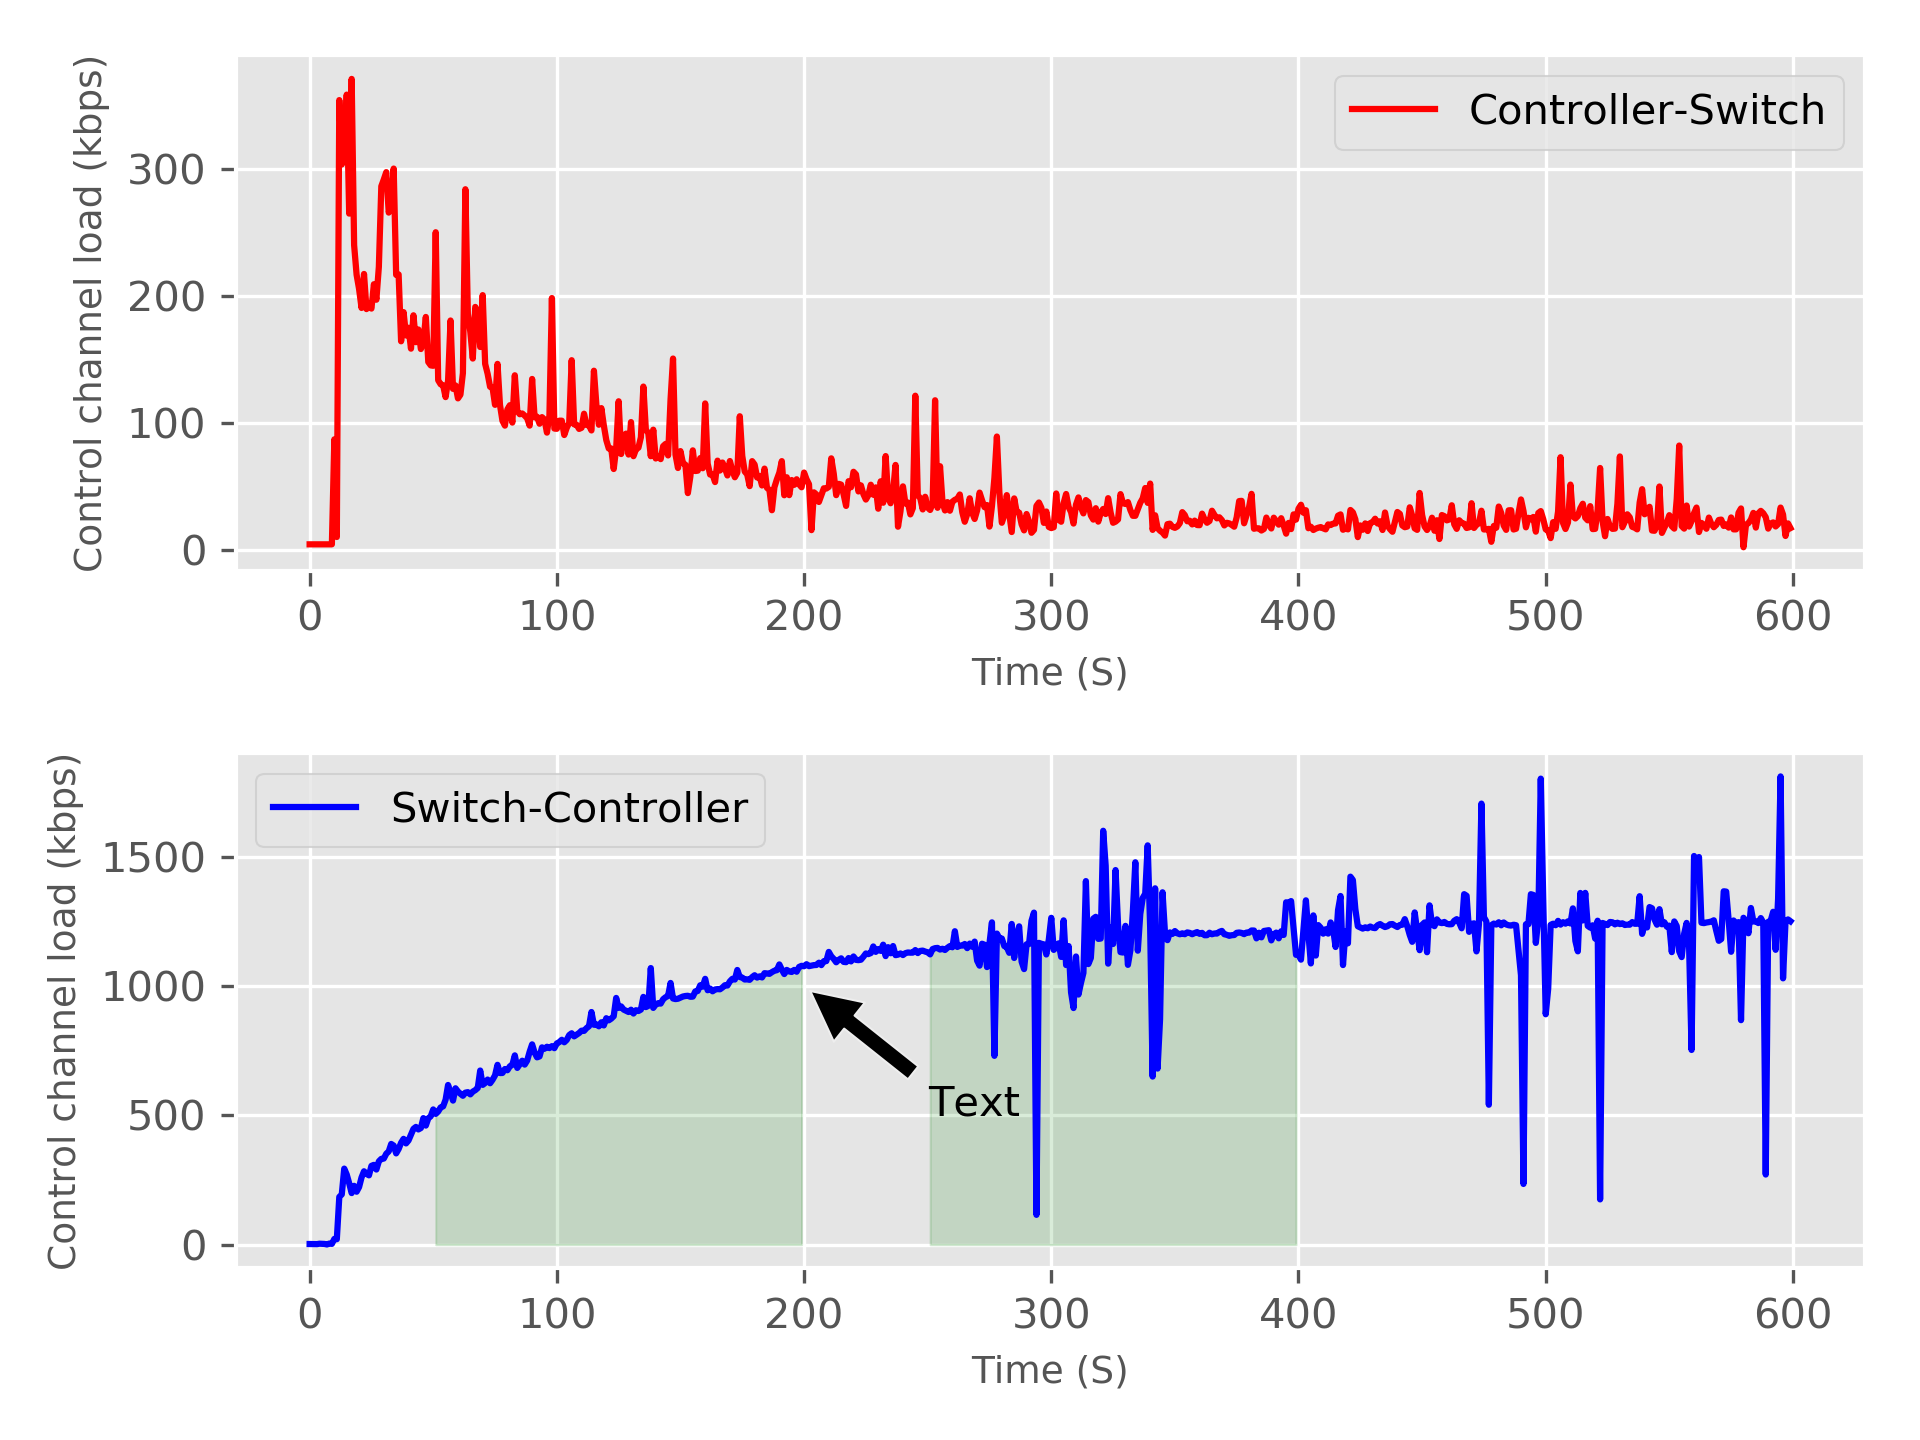

Data behind this chart, as committed beside it:
Row, RX, TX
0, 2833, 4296
1, 2616, 4296
2, 2856, 4296
3, 2496, 4296
4, 4134, 4296
5, 3567, 4296
6, 3223, 4296
7, 1149, 4296
8, 4961, 4296
9, 3501, 4296
10, 23022, 89046
11, 21830, 10244
12, 189109, 363008
13, 199269, 310970
14, 301373, 316408
15, 278078, 367382
16, 243405, 271352
17, 204520, 380102
18, 233200, 245820
19, 209954, 221966
20, 228103, 210552
21, 266338, 195160
22, 290862, 222588
23, 280570, 194246
24, 274774, 198982
25, 312247, 194612
26, 316210, 214326
27, 297780, 201854
28, 330118, 228296
29, 339878, 293442
30, 341119, 298862
31, 360248, 304894
32, 369440, 272174
33, 398994, 279692
34, 392540, 307670
35, 361711, 221886
36, 378911, 222198
37, 403677, 168278
38, 419242, 191780
39, 401132, 172922
40, 412813, 179168
41, 436338, 162254
42, 458780, 189226
43, 466438, 167544
44, 456394, 177784
45, 461917, 161966
46, 501218, 167896
47, 471616, 187884
48, 500240, 151598
49, 508736, 148774
50, 535545, 148452
51, 517914, 256300
52, 527552, 136768
53, 543474, 133554
54, 547712, 132696
55, 574243, 123234
56, 632401, 136362
57, 602822, 185006
58, 570556, 129860
59, 619286, 132578
... 540 more rows
